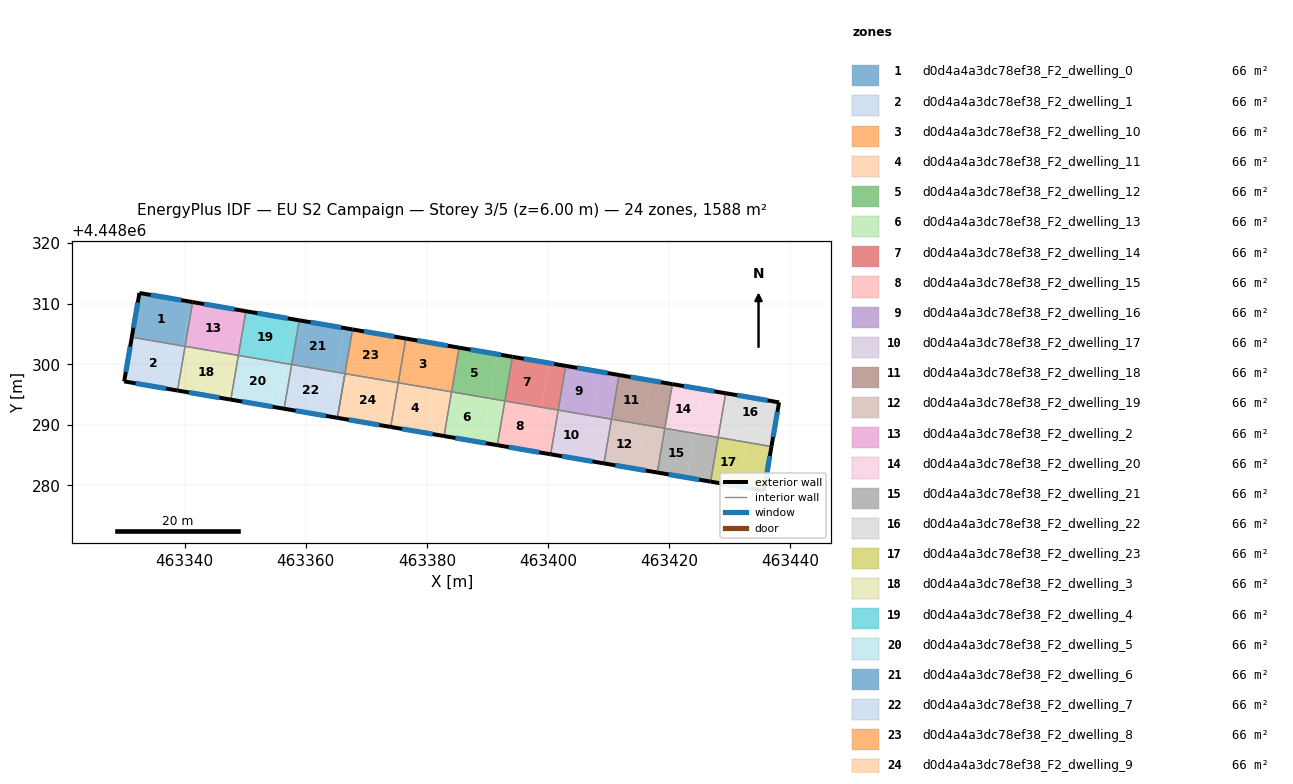
=== STOREY PLAN SPEC (per zone: floor XY polygon, exterior-wall plan segments, windows/doors) ===
zone 1: d0d4a4a3dc78ef38_F2_dwelling_0  (66.2 m²)
  floor: (463340.95, 4448310.33) (463339.70, 4448303.03) (463331.25, 4448304.47) (463332.51, 4448311.78)
  floor: (463341.30, 4448310.27) (463340.06, 4448302.97) (463339.70, 4448303.03) (463340.95, 4448310.33)
  exterior wall: (463332.51, 4448311.78) – (463331.25, 4448304.47)  [7.4 m]
    window: (463332.24, 4448310.21) – (463331.52, 4448306.03)  [7.3 m²]
  exterior wall: (463341.30, 4448310.27) – (463332.51, 4448311.78)  [8.9 m]
    window: (463339.42, 4448310.59) – (463334.39, 4448311.45)  [8.7 m²]
  interior walls: 2
zone 2: d0d4a4a3dc78ef38_F2_dwelling_1  (66.2 m²)
  floor: (463339.70, 4448303.02) (463338.46, 4448295.72) (463330.00, 4448297.17) (463331.25, 4448304.47)
  floor: (463340.05, 4448302.96) (463338.81, 4448295.66) (463338.46, 4448295.72) (463339.70, 4448303.02)
  exterior wall: (463331.25, 4448304.47) – (463330.00, 4448297.17)  [7.4 m]
    window: (463330.98, 4448302.91) – (463330.27, 4448298.73)  [7.3 m²]
  exterior wall: (463330.00, 4448297.17) – (463338.81, 4448295.66)  [8.9 m]
    window: (463331.88, 4448296.85) – (463336.92, 4448295.99)  [8.8 m²]
  interior walls: 2
zone 3: d0d4a4a3dc78ef38_F2_dwelling_10  (66.2 m²)
  floor: (463383.22, 4448303.10) (463381.97, 4448295.80) (463375.27, 4448296.95) (463376.52, 4448304.25)
  floor: (463385.33, 4448302.74) (463384.08, 4448295.44) (463381.97, 4448295.80) (463383.22, 4448303.10)
  exterior wall: (463385.33, 4448302.74) – (463376.52, 4448304.25)  [8.9 m]
    window: (463383.44, 4448303.07) – (463378.41, 4448303.93)  [8.8 m²]
  interior walls: 3
zone 4: d0d4a4a3dc78ef38_F2_dwelling_11  (66.2 m²)
  floor: (463381.97, 4448295.80) (463380.72, 4448288.50) (463374.03, 4448289.65) (463375.27, 4448296.95)
  floor: (463384.08, 4448295.44) (463382.83, 4448288.14) (463380.72, 4448288.50) (463381.97, 4448295.80)
  exterior wall: (463374.03, 4448289.64) – (463382.83, 4448288.14)  [8.9 m]
    window: (463375.91, 4448289.32) – (463380.94, 4448288.46)  [8.8 m²]
  interior walls: 3
zone 5: d0d4a4a3dc78ef38_F2_dwelling_12  (66.2 m²)
  floor: (463391.67, 4448301.66) (463390.42, 4448294.36) (463384.08, 4448295.44) (463385.33, 4448302.74)
  floor: (463394.14, 4448301.24) (463392.89, 4448293.94) (463390.42, 4448294.36) (463391.67, 4448301.66)
  exterior wall: (463394.14, 4448301.24) – (463385.33, 4448302.74)  [8.9 m]
    window: (463392.25, 4448301.56) – (463387.22, 4448302.42)  [8.8 m²]
  interior walls: 3
zone 6: d0d4a4a3dc78ef38_F2_dwelling_13  (66.2 m²)
  floor: (463390.42, 4448294.36) (463389.17, 4448287.06) (463382.83, 4448288.14) (463384.08, 4448295.44)
  floor: (463392.89, 4448293.94) (463391.64, 4448286.63) (463389.17, 4448287.06) (463390.42, 4448294.36)
  exterior wall: (463382.83, 4448288.14) – (463391.64, 4448286.63)  [8.9 m]
    window: (463384.72, 4448287.82) – (463389.75, 4448286.96)  [8.8 m²]
  interior walls: 3
zone 7: d0d4a4a3dc78ef38_F2_dwelling_14  (66.2 m²)
  floor: (463400.12, 4448300.21) (463398.88, 4448292.91) (463392.89, 4448293.94) (463394.14, 4448301.24)
  floor: (463402.94, 4448299.73) (463401.69, 4448292.43) (463398.88, 4448292.91) (463400.12, 4448300.21)
  exterior wall: (463402.94, 4448299.73) – (463394.14, 4448301.24)  [8.9 m]
    window: (463401.05, 4448300.05) – (463396.02, 4448300.91)  [8.8 m²]
  interior walls: 3
zone 8: d0d4a4a3dc78ef38_F2_dwelling_15  (66.2 m²)
  floor: (463398.87, 4448292.91) (463397.63, 4448285.61) (463391.64, 4448286.63) (463392.89, 4448293.94)
  floor: (463401.69, 4448292.43) (463400.44, 4448285.13) (463397.63, 4448285.61) (463398.87, 4448292.91)
  exterior wall: (463391.64, 4448286.63) – (463400.44, 4448285.13)  [8.9 m]
    window: (463393.52, 4448286.31) – (463398.56, 4448285.45)  [8.8 m²]
  interior walls: 3
zone 9: d0d4a4a3dc78ef38_F2_dwelling_16  (66.2 m²)
  floor: (463408.58, 4448298.77) (463407.33, 4448291.47) (463401.69, 4448292.43) (463402.94, 4448299.73)
  floor: (463411.75, 4448298.22) (463410.50, 4448290.92) (463407.33, 4448291.47) (463408.58, 4448298.77)
  exterior wall: (463411.75, 4448298.22) – (463402.94, 4448299.73)  [8.9 m]
    window: (463409.86, 4448298.55) – (463404.83, 4448299.41)  [8.8 m²]
  interior walls: 3
zone 10: d0d4a4a3dc78ef38_F2_dwelling_17  (66.2 m²)
  floor: (463407.33, 4448291.47) (463406.08, 4448284.17) (463400.44, 4448285.13) (463401.69, 4448292.43)
  floor: (463410.50, 4448290.92) (463409.25, 4448283.62) (463406.08, 4448284.17) (463407.33, 4448291.47)
  exterior wall: (463400.44, 4448285.13) – (463409.25, 4448283.62)  [8.9 m]
    window: (463402.33, 4448284.81) – (463407.37, 4448283.95)  [8.8 m²]
  interior walls: 3
zone 11: d0d4a4a3dc78ef38_F2_dwelling_18  (66.2 m²)
  floor: (463417.03, 4448297.32) (463415.79, 4448290.02) (463410.50, 4448290.92) (463411.75, 4448298.22)
  floor: (463420.56, 4448296.72) (463419.31, 4448289.42) (463415.79, 4448290.02) (463417.03, 4448297.32)
  exterior wall: (463420.56, 4448296.72) – (463411.75, 4448298.22)  [8.9 m]
    window: (463418.67, 4448297.04) – (463413.64, 4448297.90)  [8.8 m²]
  interior walls: 3
zone 12: d0d4a4a3dc78ef38_F2_dwelling_19  (66.2 m²)
  floor: (463415.79, 4448290.02) (463414.54, 4448282.72) (463409.25, 4448283.62) (463410.50, 4448290.92)
  floor: (463419.31, 4448289.42) (463418.06, 4448282.12) (463414.54, 4448282.72) (463415.79, 4448290.02)
  exterior wall: (463409.25, 4448283.62) – (463418.06, 4448282.12)  [8.9 m]
    window: (463411.14, 4448283.30) – (463416.17, 4448282.44)  [8.8 m²]
  interior walls: 3
zone 13: d0d4a4a3dc78ef38_F2_dwelling_2  (66.2 m²)
  floor: (463349.40, 4448308.89) (463348.16, 4448301.58) (463340.06, 4448302.97) (463341.30, 4448310.27)
  floor: (463350.11, 4448308.77) (463348.86, 4448301.46) (463348.16, 4448301.58) (463349.40, 4448308.89)
  exterior wall: (463350.11, 4448308.77) – (463341.30, 4448310.27)  [8.9 m]
    window: (463348.22, 4448309.09) – (463343.19, 4448309.95)  [8.8 m²]
  interior walls: 3
zone 14: d0d4a4a3dc78ef38_F2_dwelling_20  (66.2 m²)
  floor: (463425.49, 4448295.87) (463424.24, 4448288.58) (463419.31, 4448289.42) (463420.56, 4448296.72)
  floor: (463429.36, 4448295.21) (463428.53, 4448290.35) (463424.66, 4448291.01) (463425.49, 4448295.87)
  floor: (463428.53, 4448290.35) (463428.12, 4448287.91) (463424.24, 4448288.58) (463424.66, 4448291.01)
  exterior wall: (463429.36, 4448295.21) – (463420.56, 4448296.72)  [8.9 m]
    window: (463427.48, 4448295.53) – (463422.44, 4448296.40)  [8.8 m²]
  interior walls: 3
zone 15: d0d4a4a3dc78ef38_F2_dwelling_21  (66.2 m²)
  floor: (463428.12, 4448287.91) (463426.87, 4448280.61) (463422.99, 4448281.28) (463424.24, 4448288.58)
  floor: (463424.24, 4448288.58) (463422.99, 4448281.28) (463418.06, 4448282.12) (463419.31, 4448289.42)
  exterior wall: (463418.06, 4448282.12) – (463426.87, 4448280.61)  [8.9 m]
    window: (463419.95, 4448281.80) – (463424.98, 4448280.94)  [8.8 m²]
  interior walls: 3
zone 16: d0d4a4a3dc78ef38_F2_dwelling_22  (66.2 m²)
  floor: (463438.18, 4448293.70) (463437.34, 4448288.84) (463428.53, 4448290.35) (463429.36, 4448295.21)
  floor: (463437.34, 4448288.84) (463436.93, 4448286.41) (463428.12, 4448287.92) (463428.53, 4448290.35)
  exterior wall: (463436.93, 4448286.41) – (463438.18, 4448293.70)  [7.4 m]
    window: (463437.20, 4448287.97) – (463437.91, 4448292.14)  [7.3 m²]
  exterior wall: (463438.18, 4448293.70) – (463429.36, 4448295.21)  [8.9 m]
    window: (463436.29, 4448294.03) – (463431.25, 4448294.89)  [8.8 m²]
  interior walls: 2
zone 17: d0d4a4a3dc78ef38_F2_dwelling_23  (66.2 m²)
  floor: (463432.70, 4448287.13) (463431.45, 4448279.83) (463426.87, 4448280.61) (463428.12, 4448287.91)
  floor: (463436.93, 4448286.41) (463435.67, 4448279.11) (463431.45, 4448279.83) (463432.70, 4448287.13) (463428.12, 4448287.91)
  exterior wall: (463435.67, 4448279.11) – (463436.93, 4448286.41)  [7.4 m]
    window: (463435.94, 4448280.67) – (463436.66, 4448284.85)  [7.3 m²]
  exterior wall: (463426.87, 4448280.61) – (463435.67, 4448279.11)  [8.9 m]
    window: (463428.75, 4448280.29) – (463433.78, 4448279.43)  [8.8 m²]
  interior walls: 2
zone 18: d0d4a4a3dc78ef38_F2_dwelling_3  (66.2 m²)
  floor: (463348.16, 4448301.58) (463346.91, 4448294.28) (463338.81, 4448295.66) (463340.06, 4448302.97)
  floor: (463348.86, 4448301.46) (463347.61, 4448294.16) (463346.91, 4448294.28) (463348.16, 4448301.58)
  exterior wall: (463338.81, 4448295.66) – (463347.61, 4448294.16)  [8.9 m]
    window: (463340.69, 4448295.34) – (463345.72, 4448294.48)  [8.8 m²]
  interior walls: 3
zone 19: d0d4a4a3dc78ef38_F2_dwelling_4  (66.2 m²)
  floor: (463357.86, 4448307.44) (463356.61, 4448300.14) (463348.86, 4448301.46) (463350.11, 4448308.77)
  floor: (463358.91, 4448307.26) (463357.66, 4448299.96) (463356.61, 4448300.14) (463357.86, 4448307.44)
  exterior wall: (463358.91, 4448307.26) – (463350.11, 4448308.77)  [8.9 m]
    window: (463357.03, 4448307.58) – (463351.99, 4448308.44)  [8.8 m²]
  interior walls: 3
zone 20: d0d4a4a3dc78ef38_F2_dwelling_5  (66.2 m²)
  floor: (463356.61, 4448300.14) (463355.36, 4448292.84) (463347.61, 4448294.16) (463348.86, 4448301.46)
  floor: (463357.66, 4448299.96) (463356.41, 4448292.66) (463355.36, 4448292.84) (463356.61, 4448300.14)
  exterior wall: (463347.61, 4448294.16) – (463356.41, 4448292.66)  [8.9 m]
    window: (463349.50, 4448293.84) – (463354.53, 4448292.98)  [8.8 m²]
  interior walls: 3
zone 21: d0d4a4a3dc78ef38_F2_dwelling_6  (66.2 m²)
  floor: (463366.31, 4448306.00) (463365.06, 4448298.69) (463357.66, 4448299.96) (463358.91, 4448307.26)
  floor: (463367.72, 4448305.75) (463366.47, 4448298.45) (463365.06, 4448298.69) (463366.31, 4448306.00)
  exterior wall: (463367.72, 4448305.75) – (463358.91, 4448307.26)  [8.9 m]
    window: (463365.83, 4448306.08) – (463360.80, 4448306.94)  [8.8 m²]
  interior walls: 5
zone 22: d0d4a4a3dc78ef38_F2_dwelling_7  (66.2 m²)
  floor: (463365.06, 4448298.69) (463363.81, 4448291.39) (463356.41, 4448292.66) (463357.66, 4448299.96)
  floor: (463366.47, 4448298.45) (463365.22, 4448291.15) (463363.81, 4448291.39) (463365.06, 4448298.69)
  exterior wall: (463356.41, 4448292.66) – (463365.22, 4448291.15)  [8.9 m]
    window: (463358.30, 4448292.33) – (463363.33, 4448291.47)  [8.8 m²]
  interior walls: 3
zone 23: d0d4a4a3dc78ef38_F2_dwelling_8  (66.2 m²)
  floor: (463374.76, 4448304.55) (463373.51, 4448297.25) (463366.47, 4448298.45) (463367.72, 4448305.75)
  floor: (463376.52, 4448304.25) (463375.27, 4448296.95) (463373.51, 4448297.25) (463374.76, 4448304.55)
  exterior wall: (463376.52, 4448304.25) – (463367.72, 4448305.75)  [8.9 m]
    window: (463374.64, 4448304.57) – (463369.60, 4448305.43)  [8.8 m²]
  interior walls: 3
zone 24: d0d4a4a3dc78ef38_F2_dwelling_9  (66.2 m²)
  floor: (463375.27, 4448296.95) (463374.03, 4448289.64) (463365.22, 4448291.15) (463366.47, 4448298.45)
  exterior wall: (463365.22, 4448291.15) – (463374.03, 4448289.64)  [8.9 m]
    window: (463367.11, 4448290.83) – (463372.14, 4448289.97)  [8.8 m²]
  interior walls: 3

=== DERIVED (storey summary) ===
Building: EU S2 Campaign
Storey: 3 of 5  (floor level z = 6.00 m)
Storey gross floor area: 1588.2 m²
Zones on this storey: 24
  - d0d4a4a3dc78ef38_F2_dwelling_0: floor 66.2 m²; exterior wall 16.3 m (49.0 m²); 2 window(s) 16.0 m²; WWR 32.7%
  - d0d4a4a3dc78ef38_F2_dwelling_1: floor 66.2 m²; exterior wall 16.3 m (49.0 m²); 2 window(s) 16.0 m²; WWR 32.7%
  - d0d4a4a3dc78ef38_F2_dwelling_10: floor 66.2 m²; exterior wall 8.9 m (26.8 m²); 1 window(s) 8.8 m²; WWR 32.7%
  - d0d4a4a3dc78ef38_F2_dwelling_11: floor 66.2 m²; exterior wall 8.9 m (26.8 m²); 1 window(s) 8.8 m²; WWR 32.7%
  - d0d4a4a3dc78ef38_F2_dwelling_12: floor 66.2 m²; exterior wall 8.9 m (26.8 m²); 1 window(s) 8.8 m²; WWR 32.7%
  - d0d4a4a3dc78ef38_F2_dwelling_13: floor 66.2 m²; exterior wall 8.9 m (26.8 m²); 1 window(s) 8.8 m²; WWR 32.7%
  - d0d4a4a3dc78ef38_F2_dwelling_14: floor 66.2 m²; exterior wall 8.9 m (26.8 m²); 1 window(s) 8.8 m²; WWR 32.7%
  - d0d4a4a3dc78ef38_F2_dwelling_15: floor 66.2 m²; exterior wall 8.9 m (26.8 m²); 1 window(s) 8.8 m²; WWR 32.7%
  - d0d4a4a3dc78ef38_F2_dwelling_16: floor 66.2 m²; exterior wall 8.9 m (26.8 m²); 1 window(s) 8.8 m²; WWR 32.7%
  - d0d4a4a3dc78ef38_F2_dwelling_17: floor 66.2 m²; exterior wall 8.9 m (26.8 m²); 1 window(s) 8.8 m²; WWR 32.7%
  - d0d4a4a3dc78ef38_F2_dwelling_18: floor 66.2 m²; exterior wall 8.9 m (26.8 m²); 1 window(s) 8.8 m²; WWR 32.7%
  - d0d4a4a3dc78ef38_F2_dwelling_19: floor 66.2 m²; exterior wall 8.9 m (26.8 m²); 1 window(s) 8.8 m²; WWR 32.7%
  - d0d4a4a3dc78ef38_F2_dwelling_2: floor 66.2 m²; exterior wall 8.9 m (26.8 m²); 1 window(s) 8.8 m²; WWR 32.7%
  - d0d4a4a3dc78ef38_F2_dwelling_20: floor 66.2 m²; exterior wall 8.9 m (26.8 m²); 1 window(s) 8.8 m²; WWR 32.7%
  - d0d4a4a3dc78ef38_F2_dwelling_21: floor 66.2 m²; exterior wall 8.9 m (26.8 m²); 1 window(s) 8.8 m²; WWR 32.7%
  - d0d4a4a3dc78ef38_F2_dwelling_22: floor 66.2 m²; exterior wall 16.3 m (49.0 m²); 2 window(s) 16.0 m²; WWR 32.7%
  - d0d4a4a3dc78ef38_F2_dwelling_23: floor 66.2 m²; exterior wall 16.3 m (49.0 m²); 2 window(s) 16.0 m²; WWR 32.7%
  - d0d4a4a3dc78ef38_F2_dwelling_3: floor 66.2 m²; exterior wall 8.9 m (26.8 m²); 1 window(s) 8.8 m²; WWR 32.7%
  - d0d4a4a3dc78ef38_F2_dwelling_4: floor 66.2 m²; exterior wall 8.9 m (26.8 m²); 1 window(s) 8.8 m²; WWR 32.7%
  - d0d4a4a3dc78ef38_F2_dwelling_5: floor 66.2 m²; exterior wall 8.9 m (26.8 m²); 1 window(s) 8.8 m²; WWR 32.7%
  - d0d4a4a3dc78ef38_F2_dwelling_6: floor 66.2 m²; exterior wall 8.9 m (26.8 m²); 1 window(s) 8.8 m²; WWR 32.7%
  - d0d4a4a3dc78ef38_F2_dwelling_7: floor 66.2 m²; exterior wall 8.9 m (26.8 m²); 1 window(s) 8.8 m²; WWR 32.7%
  - d0d4a4a3dc78ef38_F2_dwelling_8: floor 66.2 m²; exterior wall 8.9 m (26.8 m²); 1 window(s) 8.8 m²; WWR 32.7%
  - d0d4a4a3dc78ef38_F2_dwelling_9: floor 66.2 m²; exterior wall 8.9 m (26.8 m²); 1 window(s) 8.8 m²; WWR 32.7%
Zone adjacency (shared interzone walls):
  - d0d4a4a3dc78ef38_F2_dwelling_0 ↔ d0d4a4a3dc78ef38_F2_dwelling_1
  - d0d4a4a3dc78ef38_F2_dwelling_0 ↔ d0d4a4a3dc78ef38_F2_dwelling_2
  - d0d4a4a3dc78ef38_F2_dwelling_1 ↔ d0d4a4a3dc78ef38_F2_dwelling_3
  - d0d4a4a3dc78ef38_F2_dwelling_10 ↔ d0d4a4a3dc78ef38_F2_dwelling_11
  - d0d4a4a3dc78ef38_F2_dwelling_10 ↔ d0d4a4a3dc78ef38_F2_dwelling_12
  - d0d4a4a3dc78ef38_F2_dwelling_10 ↔ d0d4a4a3dc78ef38_F2_dwelling_8
  - d0d4a4a3dc78ef38_F2_dwelling_11 ↔ d0d4a4a3dc78ef38_F2_dwelling_13
  - d0d4a4a3dc78ef38_F2_dwelling_11 ↔ d0d4a4a3dc78ef38_F2_dwelling_9
  - d0d4a4a3dc78ef38_F2_dwelling_12 ↔ d0d4a4a3dc78ef38_F2_dwelling_13
  - d0d4a4a3dc78ef38_F2_dwelling_12 ↔ d0d4a4a3dc78ef38_F2_dwelling_14
  - d0d4a4a3dc78ef38_F2_dwelling_13 ↔ d0d4a4a3dc78ef38_F2_dwelling_15
  - d0d4a4a3dc78ef38_F2_dwelling_14 ↔ d0d4a4a3dc78ef38_F2_dwelling_15
  - d0d4a4a3dc78ef38_F2_dwelling_14 ↔ d0d4a4a3dc78ef38_F2_dwelling_16
  - d0d4a4a3dc78ef38_F2_dwelling_15 ↔ d0d4a4a3dc78ef38_F2_dwelling_17
  - d0d4a4a3dc78ef38_F2_dwelling_16 ↔ d0d4a4a3dc78ef38_F2_dwelling_17
  - d0d4a4a3dc78ef38_F2_dwelling_16 ↔ d0d4a4a3dc78ef38_F2_dwelling_18
  - d0d4a4a3dc78ef38_F2_dwelling_17 ↔ d0d4a4a3dc78ef38_F2_dwelling_19
  - d0d4a4a3dc78ef38_F2_dwelling_18 ↔ d0d4a4a3dc78ef38_F2_dwelling_19
  - d0d4a4a3dc78ef38_F2_dwelling_18 ↔ d0d4a4a3dc78ef38_F2_dwelling_20
  - d0d4a4a3dc78ef38_F2_dwelling_19 ↔ d0d4a4a3dc78ef38_F2_dwelling_21
  - d0d4a4a3dc78ef38_F2_dwelling_2 ↔ d0d4a4a3dc78ef38_F2_dwelling_3
  - d0d4a4a3dc78ef38_F2_dwelling_2 ↔ d0d4a4a3dc78ef38_F2_dwelling_4
  - d0d4a4a3dc78ef38_F2_dwelling_20 ↔ d0d4a4a3dc78ef38_F2_dwelling_21
  - d0d4a4a3dc78ef38_F2_dwelling_20 ↔ d0d4a4a3dc78ef38_F2_dwelling_22
  - d0d4a4a3dc78ef38_F2_dwelling_21 ↔ d0d4a4a3dc78ef38_F2_dwelling_23
  - d0d4a4a3dc78ef38_F2_dwelling_22 ↔ d0d4a4a3dc78ef38_F2_dwelling_23
  - d0d4a4a3dc78ef38_F2_dwelling_3 ↔ d0d4a4a3dc78ef38_F2_dwelling_5
  - d0d4a4a3dc78ef38_F2_dwelling_4 ↔ d0d4a4a3dc78ef38_F2_dwelling_5
  - d0d4a4a3dc78ef38_F2_dwelling_4 ↔ d0d4a4a3dc78ef38_F2_dwelling_6
  - d0d4a4a3dc78ef38_F2_dwelling_5 ↔ d0d4a4a3dc78ef38_F2_dwelling_7
  - d0d4a4a3dc78ef38_F2_dwelling_6 ↔ d0d4a4a3dc78ef38_F2_dwelling_7
  - d0d4a4a3dc78ef38_F2_dwelling_6 ↔ d0d4a4a3dc78ef38_F2_dwelling_8
  - d0d4a4a3dc78ef38_F2_dwelling_6 ↔ d0d4a4a3dc78ef38_F2_dwelling_9
  - d0d4a4a3dc78ef38_F2_dwelling_8 ↔ d0d4a4a3dc78ef38_F2_dwelling_9